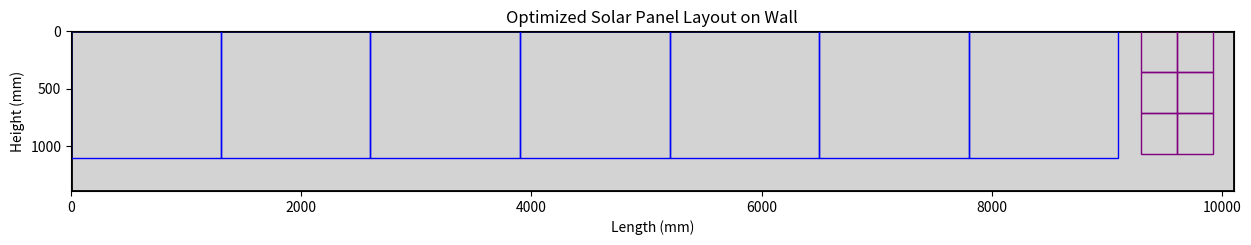

Python code for this plot:
import matplotlib.pyplot as plt
import matplotlib.patches as patches
import numpy as np

# Wall dimensions from the provided image
wall_height = 1389.24  # mm
wall_width = 10100  # mm
import matplotlib.pyplot as plt
import matplotlib.patches as patches
import numpy as np

# Wall dimensions from the provided image
wall_height = 1389.24  # mm
wall_width = 10100  # mm

# Solar panel dimensions
main_panel_length = 1300  # mm
main_panel_width = 1100   # mm
additional_panel_length = 1321  # mm
additional_panel_width = 711    # mm
smaller_panel_length = 310  # mm
smaller_panel_width = 355   # mm

# Create a new figure for the wall layout
fig, ax = plt.subplots(figsize=(15, 5))

# Draw the wall area
ax.add_patch(patches.Rectangle((0, 0), wall_width, wall_height, edgecolor='black', facecolor='lightgrey', linewidth=2))

# Function to check if a rectangle is inside the wall
def is_inside_wall(x, y, panel_length, panel_width, wall_width, wall_height):
    return (x + panel_length <= wall_width) and (y + panel_width <= wall_height)

# Function to draw panels and store their positions without overlapping
def draw_panels_on_wall(ax, panel_length, panel_width, color, wall_width, wall_height, existing_panels):
    panel_count = 0
    panel_positions = []
    x_positions = np.arange(0, wall_width, panel_length)

    for x in x_positions:
        for y in np.arange(0, wall_height, panel_width):
            if (is_inside_wall(x, y, panel_length, panel_width, wall_width, wall_height) and
                not any((x < p[0] + p[2] and x + panel_length > p[0] and y < p[1] + p[3] and y + panel_width > p[1]) for p in panel_positions + existing_panels)):
                ax.add_patch(patches.Rectangle((x, y), panel_length, panel_width, edgecolor=color, facecolor='none', linewidth=1))
                panel_positions.append((x, y, panel_length, panel_width))
                panel_count += 1
    return panel_count, panel_positions

# Store positions of existing panels to avoid overlap
existing_panels = []

# Draw main panels
main_panel_count, main_panel_positions = draw_panels_on_wall(ax, main_panel_length, main_panel_width, 'blue', wall_width, wall_height, existing_panels)
existing_panels.extend(main_panel_positions)

# Draw additional panels
additional_panel_count, additional_panel_positions = draw_panels_on_wall(ax, additional_panel_length, additional_panel_width, 'green', wall_width, wall_height, existing_panels)
existing_panels.extend(additional_panel_positions)

# Draw smaller panels
smaller_panel_count, smaller_panel_positions = draw_panels_on_wall(ax, smaller_panel_length, smaller_panel_width, 'purple', wall_width, wall_height, existing_panels)
existing_panels.extend(smaller_panel_positions)

# Set limits and labels
ax.set_xlim(0, wall_width)
ax.set_ylim(0, wall_height)
ax.set_aspect('equal')
ax.set_title('Optimized Solar Panel Layout on Wall')
ax.set_xlabel('Length (mm)')
ax.set_ylabel('Height (mm)')
ax.invert_yaxis()

plt.show()

# Print the number of panels of each type
print(f"Number of 1300 mm × 1100 mm panels: {main_panel_count}")
print(f"Number of 1321 mm × 711 mm panels: {additional_panel_count}")
print(f"Number of 310 mm × 355 mm panels: {smaller_panel_count}")

# Solar panel dimensions
main_panel_length = 1300  # mm
main_panel_width = 1100    # mm
additional_panel_length = 1321  # mm
additional_panel_width = 711    # mm
smaller_panel_length = 310  # mm
smaller_panel_width = 355   # mm








print(f"_C1_{main_panel_count}")
print(f"_C2_{additional_panel_count}")
print(f"_C6_{smaller_panel_count}")